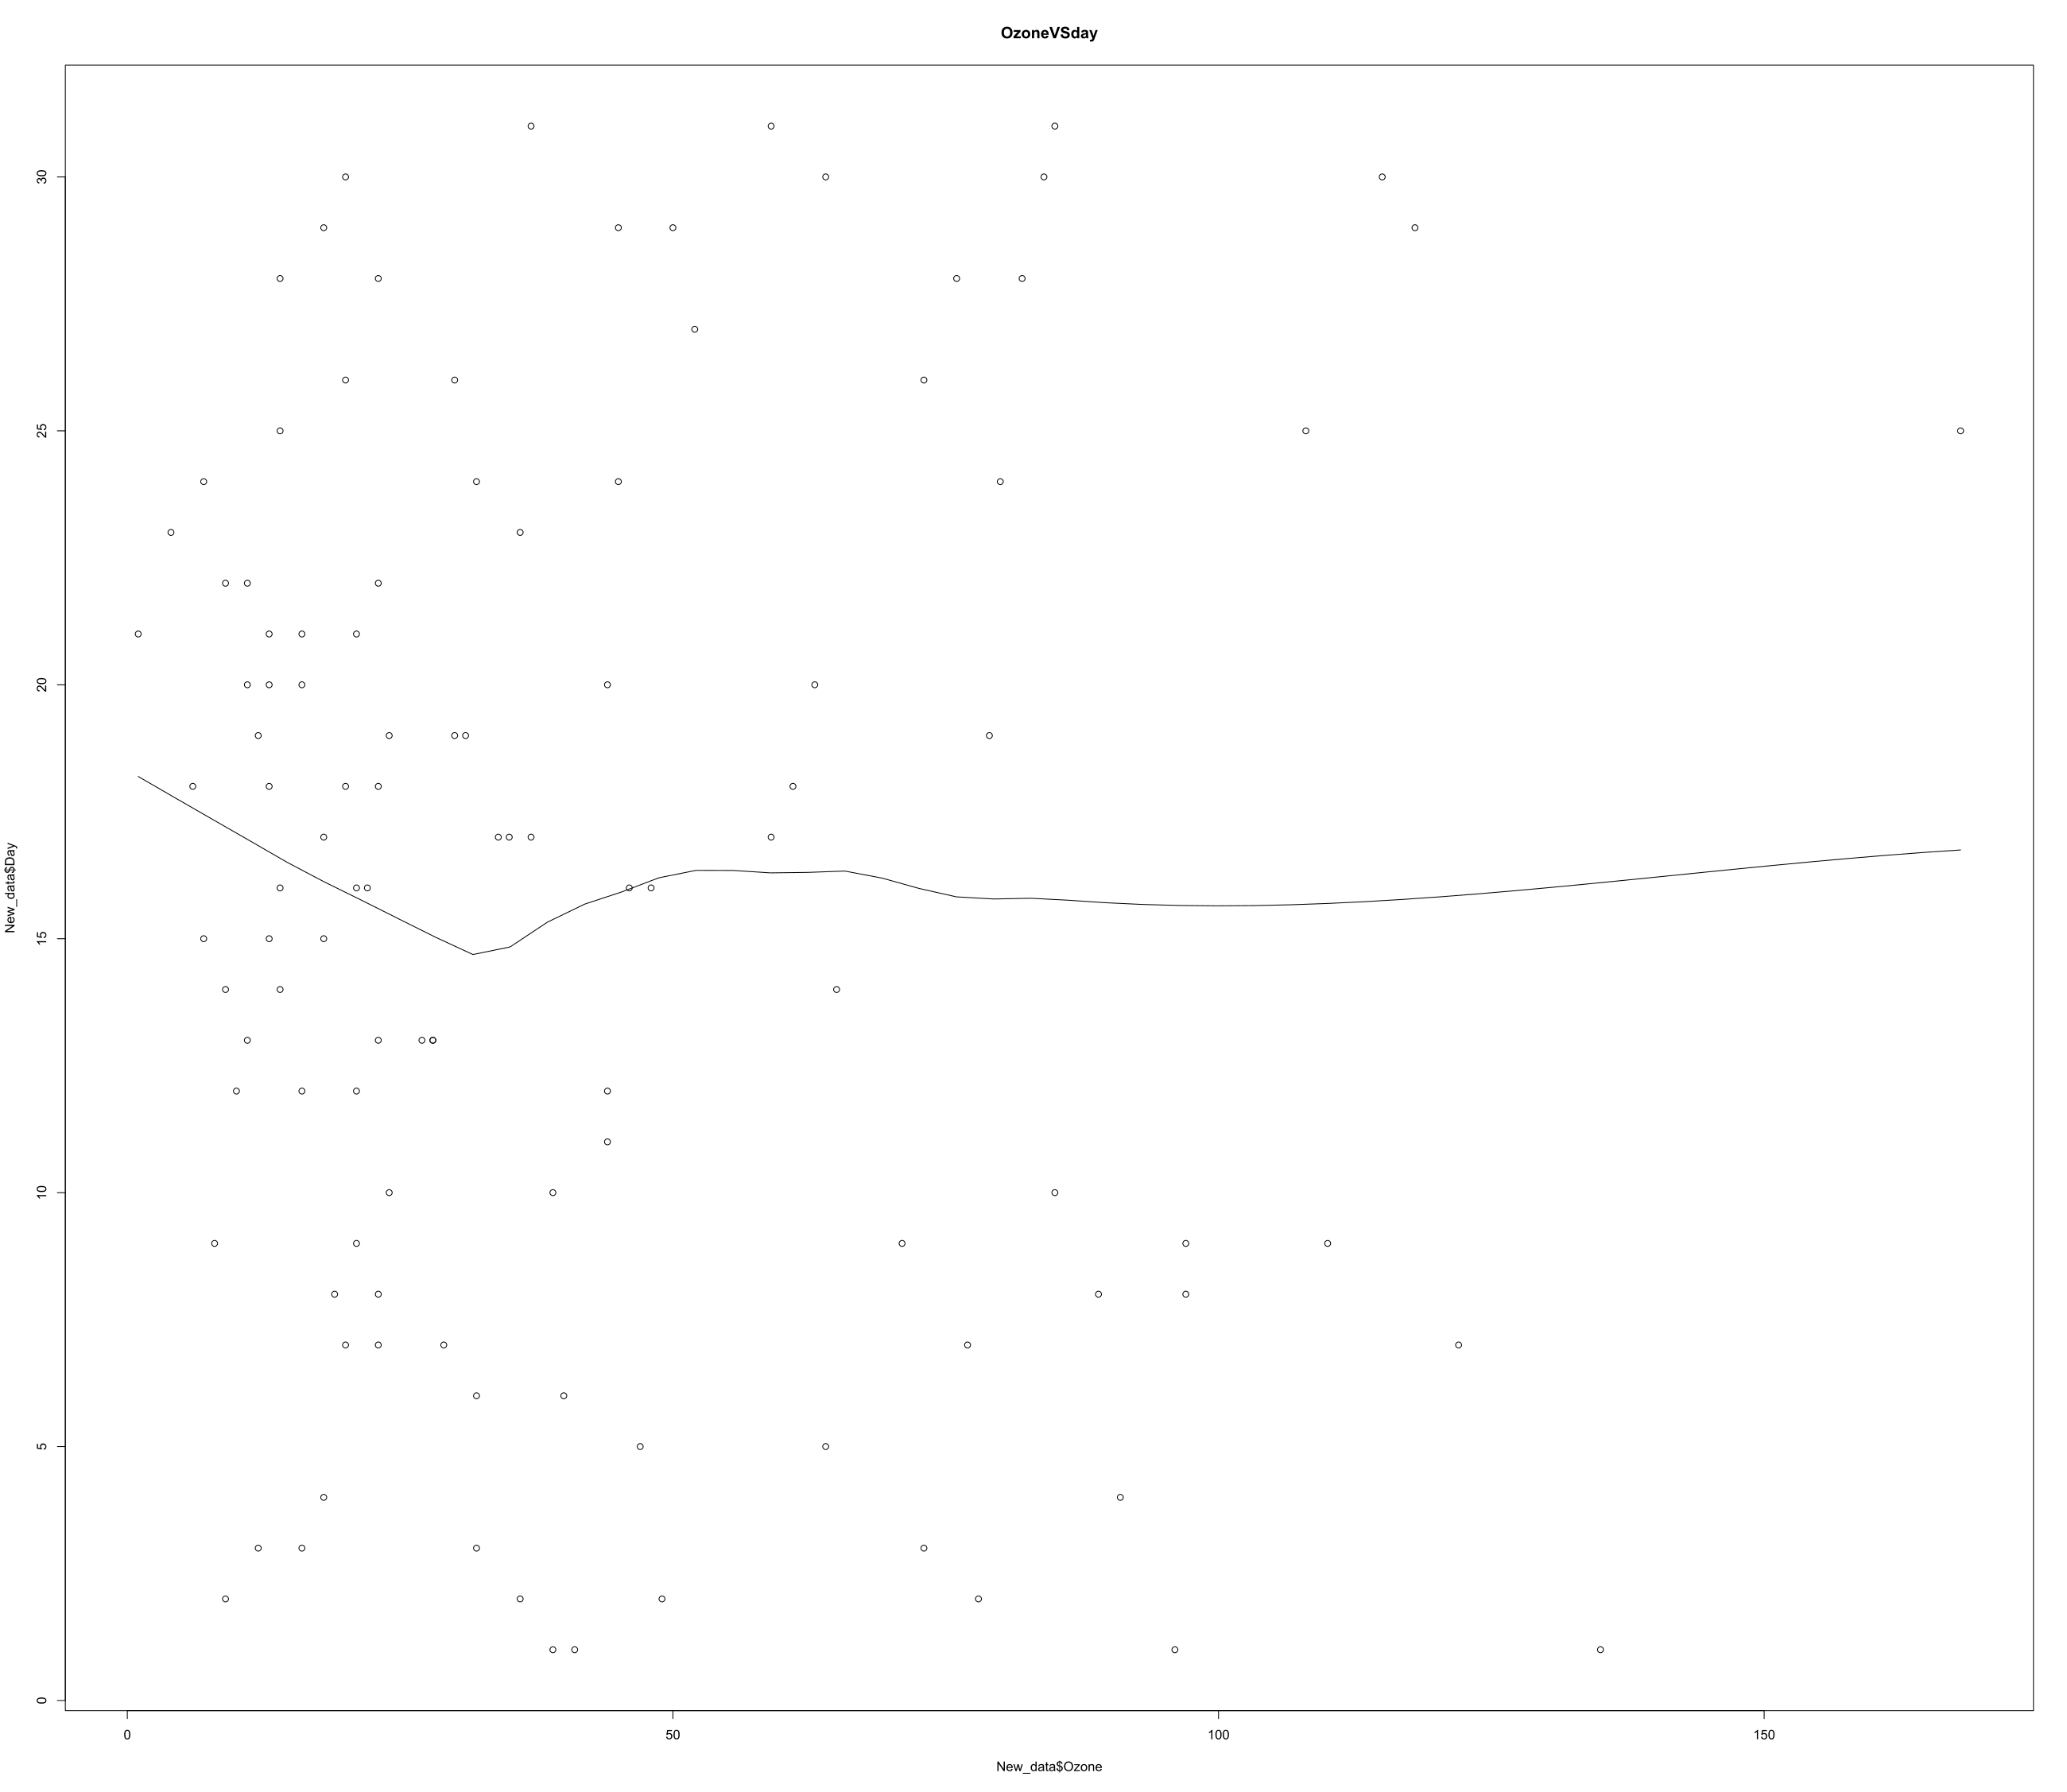

Reproduce this figure in R.
# Author: Pawar, Date: 09/10/2026, Purpose: Build a regression model

# Load the dataset
data <- airquality

# Remove all the rows with NA's
New_data <- data[complete.cases(data),]

# Plot the data as a scatter plot for variables “Ozone” and “Day” wth main=“OzoneVSday”, Save plot as OzoneVSday.pdf

scatter.smooth(x= New_data$Ozone, y= New_data$Day, main="OzoneVSday")

# Create a regression model for 50% split dataset named “airquality” with variables “Ozone” and “Day”. 

training_dataset <- New_data[1:55,]
test_dataset <- New_data[56:111,]

regression_model <- lm(Ozone ~ Day, data=training_dataset)

prediction_result <- predict(regression_model, test_dataset)

# Results of prediction
actual_prediction_values <- data.frame(cbind(actuals=training_dataset$Ozone, predicteds=prediction_result))

actual_prediction_values
    actuals predicteds
89       41   35.18095
90       36   34.91597
91       12   34.65100
92       18   34.38602
93       23   42.33531
94       19   42.07033
95        8   41.80535
99       16   40.74545
100      11   40.48047
101      14   40.21550
104      18   39.42057
105      14   39.15559
106      34   38.89062
108       6   38.36066
109      30   38.09569
110      11   37.83071
111       1   37.56573
112      11   37.30076
113       4   37.03578
114      32   36.77081
116      23   36.24085
117      45   35.97588
118     115   35.71090
120      37   35.18095
121      29   34.91597
122      71   34.65100
123      39   34.38602
124      23   42.33531
125      21   42.07033
126      37   41.80535
127      20   41.54038
128      12   41.27540
129      13   41.01042
130     135   40.74545
131      49   40.48047
132      32   40.21550
133      64   39.95052
134      40   39.68554
135      77   39.42057
136      97   39.15559
137      97   38.89062
138      85   38.62564
139      10   38.36066
140      27   38.09569
141       7   37.83071
142      48   37.56573
143      35   37.30076
144      61   37.03578
145      79   36.77081
146      63   36.50583
147      16   36.24085
148      80   35.97588
149     108   35.71090
151      20   35.18095
152      52   34.91597
153      41   34.65100

mean(New_data$Ozone)

data$Ozone[is.na(data$Ozone)] <- 42
